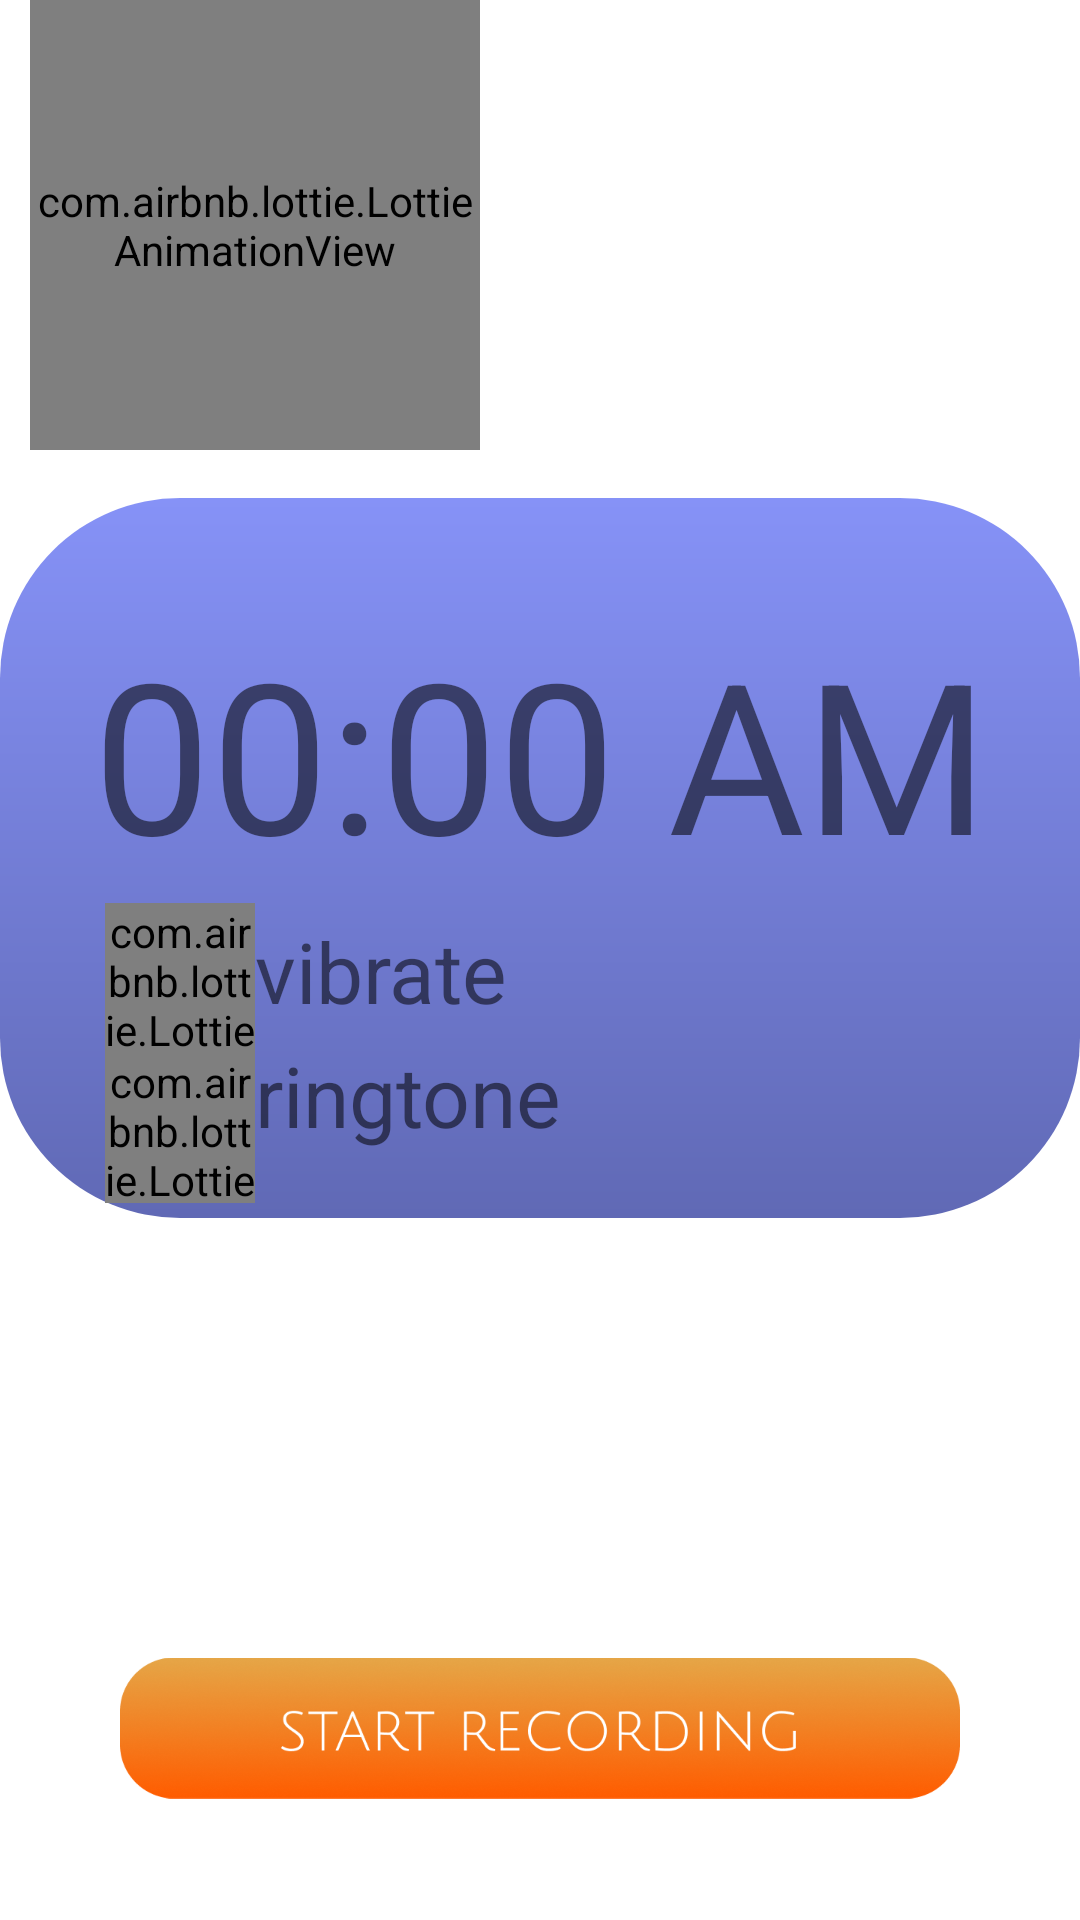

Reconstruct the res/layout file that produces this screen, plus the resources it refers to.
<!-- AndroidManifest.xml: application theme Theme.Snoring_detection_nodemcu -->
<!-- res/layout/fragment_clock.xml -->
<?xml version="1.0" encoding="utf-8"?>
<LinearLayout
    xmlns:android="http://schemas.android.com/apk/res/android"
    xmlns:tools="http://schemas.android.com/tools"
    android:layout_width="match_parent"
    android:layout_height="match_parent"
    xmlns:app="http://schemas.android.com/apk/res-auto"
    android:orientation="vertical"
    tools:context=".fragment.ClockFragment">

    
    <FrameLayout
        android:layout_width="match_parent"
        android:layout_height="0dp"
        android:layout_weight="80"
        >
        <RelativeLayout
            android:layout_width="match_parent"
            android:layout_height="240dp"
            android:layout_gravity="center_vertical"
            android:layout_marginTop="30dp"
            android:background="@drawable/clock_shape"
            >
            <TextView
                android:id="@+id/clock_text"
                android:layout_width="match_parent"
                android:layout_height="100dp"
                android:layout_gravity="center_vertical"
                android:layout_marginTop="30dp"
                android:gravity="center"
                android:text="00:00 AM"
                android:textSize="70sp" />
            <com.airbnb.lottie.LottieAnimationView
                android:id="@+id/vibrate_check"
                android:layout_width="50dp"
                android:layout_height="50dp"
                android:layout_below="@id/clock_text"
                android:layout_marginLeft="30dp"
                app:lottie_autoPlay="false"
                app:lottie_speed="2"
                app:lottie_rawRes="@raw/check"/>
            <TextView
                android:id="@+id/vibrate"
                android:layout_width="wrap_content"
                android:layout_height="wrap_content"
                android:layout_toRightOf="@id/vibrate_check"
                android:layout_below="@id/clock_text"
                android:layout_marginTop="4dp"
                android:text="vibrate"
                android:textSize="28sp"/>
            <com.airbnb.lottie.LottieAnimationView
                android:id="@+id/ringtone_check"
                android:layout_width="50dp"
                android:layout_height="50dp"
                android:layout_below="@id/vibrate_check"
                android:layout_marginLeft="30dp"
                app:lottie_autoPlay="false"
                app:lottie_speed="2"
                app:lottie_rawRes="@raw/check"/>
            <TextView
                android:id="@+id/ringtone"
                android:layout_width="wrap_content"
                android:layout_height="wrap_content"
                android:layout_toRightOf="@id/ringtone_check"
                android:layout_below="@id/vibrate"
                android:layout_marginTop="4dp"
                android:text="ringtone"
                android:textSize="28sp"/>

        </RelativeLayout>
        <LinearLayout
            android:layout_width="match_parent"
            android:layout_height="100dp"
            android:background="@android:color/transparent"
            android:layout_gravity="center"
            android:layout_marginTop="100dp"
            android:orientation="vertical"
            >
            <View
                android:id="@+id/bt_vibrate"
                android:layout_width="match_parent"
                android:layout_height="50dp"
                android:background="@android:color/transparent"/>
            <View
                android:id="@+id/bt_ringtone"
                android:layout_width="match_parent"
                android:layout_height="50dp"
                android:background="@android:color/transparent"/>


        </LinearLayout>
        <com.airbnb.lottie.LottieAnimationView
            android:layout_width="150dp"
            android:layout_height="150dp"
            android:layout_marginLeft="10dp"
            app:lottie_autoPlay="true"
            app:lottie_loop="true"
            app:lottie_speed="0.2"
            app:lottie_rawRes="@raw/clock_loop"/>

    </FrameLayout>

    <LinearLayout
        android:layout_width="match_parent"
        android:layout_height="0dp"
        android:layout_weight="20"
        android:gravity="center_horizontal"
        >

        <ImageButton
            android:id="@+id/start_record"
            android:layout_width="280dp"
            android:layout_height="48dp"
            android:layout_gravity="center_vertical"
            android:src="@drawable/record"
            android:background="@android:color/transparent"
            android:scaleType="fitCenter"
            android:contentDescription="Start recording button" />

    </LinearLayout>


</LinearLayout>
<!-- resources referenced by this layout -->
<resources>
  <!-- drawable clock_shape (drawable) -->
  <?xml version="1.0" encoding="utf-8"?>
  <shape
      xmlns:android="http://schemas.android.com/apk/res/android">
  
  
      <gradient
          android:type="linear"
          android:startColor="@color/lavender"
          android:endColor="@color/lavender2"
          android:angle="270"
          android:useLevel="false"
          android:gradientRadius="0"
          />
      <padding
          android:bottom="5dp"
          android:left="5dp"
          android:right="5dp"
          android:top="5dp" />
  
      <corners android:radius="60dp" />
  </shape>
  <!-- drawable record: png bitmap (drawable, 64174 bytes) -->
  <style name="Theme.Snoring_detection_nodemcu" parent="Theme.MaterialComponents.DayNight.NoActionBar">
          
          <item name="colorPrimary">@color/dark_blue</item>
          <item name="colorPrimaryVariant">@color/dark_blue</item>
          <item name="colorOnPrimary">@color/white</item>
          
          <item name="colorSecondary">@color/teal_200</item>
          <item name="colorSecondaryVariant">@color/teal_700</item>
          <item name="colorOnSecondary">@color/black</item>
          
          <item name="android:statusBarColor">?attr/colorPrimaryVariant</item>
          
      </style>
  <color name="lavender">#8692f7</color>
  <color name="lavender2">#6069b5</color>
  <color name="dark_blue">#1C2196</color>
  <color name="white">#FFFFFFFF</color>
  <color name="teal_200">#FF03DAC5</color>
  <color name="teal_700">#FF018786</color>
  <color name="black">#FF000000</color>
</resources>
